Run: headless pygame with SDL's dummy video driver; simulated clock (each Clock.tick advances the game by its frame time, no real sleeping); random seed 0; keys injected as events and as key.get_pressed() state; mouse plan: one left click at the window centre at the start of phase 2, then a move to the lower-right quarter at the start of phase 3.
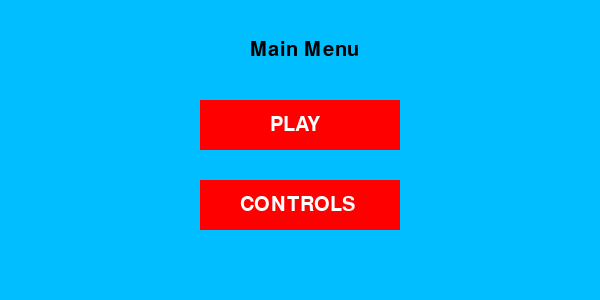
Frame 1 of 4 · flips 1–60 · no input
Frame 2 of 4 · flips 61–180 · clicked the window centre · tapped SPACE, RETURN · held RIGHT (→), D · screen unchanged from frame 1, image omitted
Frame 3 of 4 · flips 181–300 · moved the mouse to the lower-right quarter · held DOWN (↓), S · screen unchanged from frame 2, image omitted
Frame 4 of 4 · flips 301–420 · held LEFT (←), A, UP (↑), W · screen unchanged from frame 3, image omitted

The pygame program that drew these frames:

"""
Importing important libraries
"""
import pygame, sys

"""
Setting up an environment to initialize pygame
"""
mainClock = pygame.time.Clock()
from pygame.locals import *
pygame.init()
pygame.display.set_caption('game base')
screen = pygame.display.set_mode((600, 300),0,32)

#Setting up the font that will be used
font = pygame.font.SysFont(None, 30)

#Setting up the player
player = pygame.Rect((300, 250, 50, 50))

"""
A function that can be used to write text on our screen and buttons
"""
def draw_text(text, font, color, surface, x, y):
    textobj = font.render(text, 1, color)
    textrect = textobj.get_rect()
    textrect.topleft = (x, y)
    surface.blit(textobj, textrect)

# A variable to check for the status later
click = False

# Main container function that holds the buttons and game functions
def main_menu():
    while True:

        screen.fill((0,190,255))
        draw_text('Main Menu', font, (0,0,0), screen, 250, 40)

        mx, my = pygame.mouse.get_pos()

        #Creates the buttons on the screen
        button_1 = pygame.Rect(200, 100, 200, 50)
        button_2 = pygame.Rect(200, 180, 200, 50)

        #Funtions that will be run when a certain button is clicked
        if button_1.collidepoint((mx, my)):
            if click:
                game()
        if button_2.collidepoint((mx, my)):
            if click:
                controls()
        pygame.draw.rect(screen, (255, 0, 0), button_1)
        pygame.draw.rect(screen, (255, 0, 0), button_2)

        #Text that will be displayed on the buttons
        draw_text('PLAY', font, (255,255,255), screen, 270, 115)
        draw_text('CONTROLS', font, (255,255,255), screen, 240, 195)

        click = False
        for event in pygame.event.get():
            if event.type == QUIT:
                pygame.quit()
                sys.exit()
            if event.type == KEYDOWN:
                if event.key == K_ESCAPE:
                    pygame.quit()
                    sys.exit()
            if event.type == MOUSEBUTTONDOWN:
                if event.button == 1:
                    click = True

        pygame.display.update()
        mainClock.tick(60)

"""
This function is called when the "PLAY" button is clicked.
"""
def game():
    running = True
    while running:
        screen.fill((0,0,0))
        # 'Draws' the box for the player sprite
        pygame.draw.rect(screen, (255, 0, 0), player)
        # Gets the key that has been pressed
        key = pygame.key.get_pressed()
        # Depending on the key that has been pressed, the box moves that way
        if key[pygame.K_a] == True:
          player.move_ip(-1,0)
        elif key[pygame.K_d] == True:
          player.move_ip(1,0)
        elif key[pygame.K_w] == True:
          player.move_ip(0,-1)
        elif key[pygame.K_s] == True:
          player.move_ip(0,1)

        # Game loop ?
        draw_text('GAME SCREEN', font, (255,255 ,255 ), screen, 20, 20)
        for event in pygame.event.get():
            if event.type == QUIT:
                pygame.quit()
                sys.exit()
            if event.type == KEYDOWN:
                if event.key == K_ESCAPE:
                    running = False
            # Set up controls

        pygame.display.update()
        mainClock.tick(60)


#This function is called when the "Controls" button is clicked.

def controls():
    running = True
    while running:
        screen.fill((0,190,255))

        draw_text('CONTROLS SCREEN', font, (255, 255, 255), screen, 200, 20)
        draw_text('UP - W', font, (255, 255, 255), screen, 260, 100)
        draw_text('DOWN - S', font, (255, 255, 255), screen, 260, 120)
        draw_text('LEFT - A', font, (255, 255, 255), screen, 260, 140)
        draw_text('RIGHT - D', font, (255, 255, 255), screen, 260, 160)
        for event in pygame.event.get():
            if event.type == QUIT:
                pygame.quit()
                sys.exit()
            if event.type == KEYDOWN:
                if event.key == K_ESCAPE:
                    running = False

        pygame.display.update()
        mainClock.tick(60)



main_menu()
